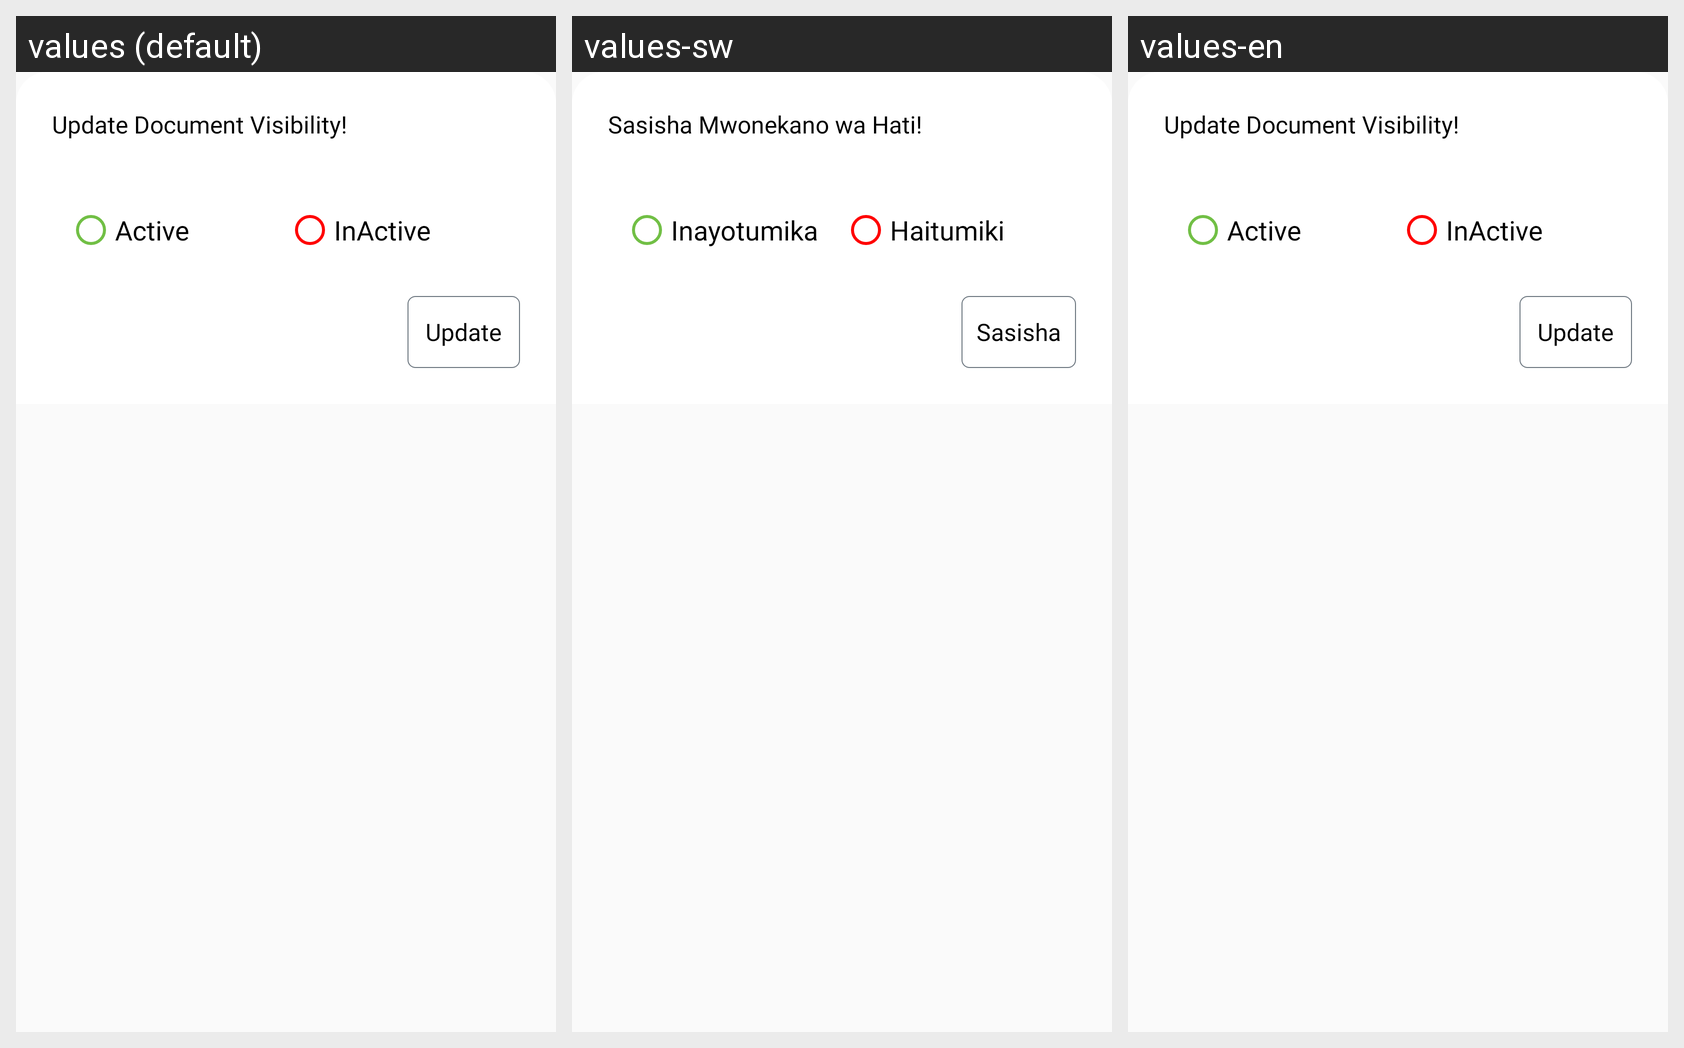

Locale-by-locale string values for the Android screen shown in this grid:
Android screen res/layout/doc_visibility_set_dialog.xml rendered under 3 locales, left to right: values (default), values-sw, values-en. Device: Nexus 5 (rendered at 1080×1920; each locale shown at half size, 540×960, under a caption strip naming it); theme AppTheme.
Other locales in the repository, not shown: values-ar, values-fr, values-hi, values-ta, values-te, values-zu.
Strings drawn on this screen, with the default value and each locale's value (text and hints the layout hard-codes, and strings that could not be matched under every locale, appear in the picture but are not listed):

update_document_visibility
  values: Update Document Visibility!
  values-sw: Sasisha Mwonekano wa Hati!
  values-en: Update Document Visibility!

active
  values: Active
  values-sw: Inayotumika
  values-en: Active

inactive
  values: InActive
  values-sw: Haitumiki
  values-en: InActive

update
  values: Update
  values-sw: Sasisha
  values-en: Update
